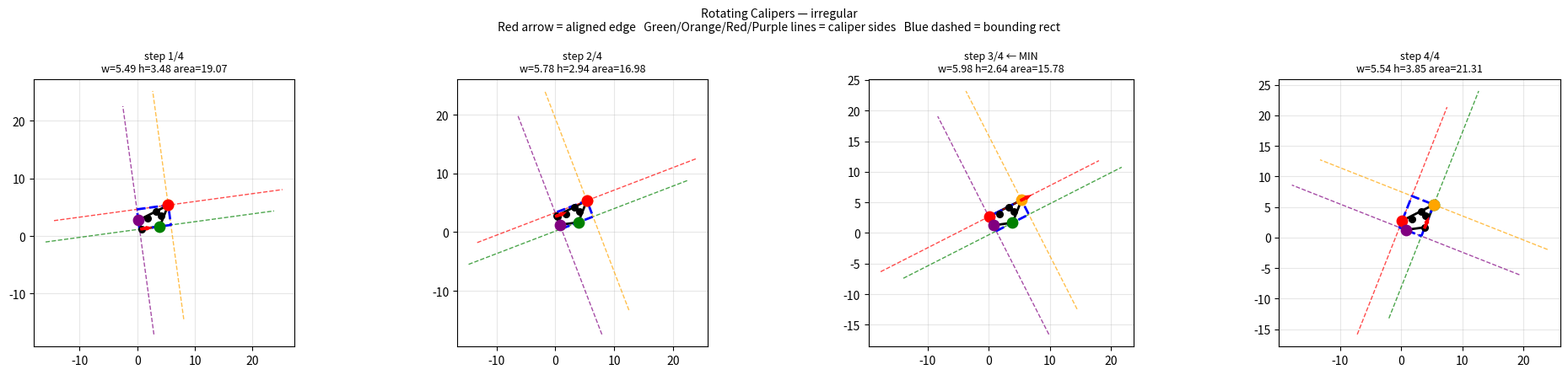

Source code (Python): (Note: this script raises an exception after producing the figure.)
#!/usr/bin/env python3
"""Visual demo: rotating calipers algorithm with CORRECT bounding rectangles.

The key fix: rectangle corners are intersections of four extremal lines,
not just 'left_point + width*base + height*rot90'.

Also draws:
  - All four caliper sides (supporting lines through extremal points)
  - Full step-by-step enumeration with detailed logs
  - Each step as a separate subplot
"""
import numpy as np
import matplotlib.pyplot as plt
import matplotlib.patches as patches
from scipy.spatial import ConvexHull


def rotate90CW(v):
    return np.array([v[1], -v[0]])

def rotate90CCW(v):
    return np.array([-v[1], v[0]])

def first_vec_is_right(v1, v2):
    tmp = rotate90CW(v1)
    return tmp[0]*v2[0] + tmp[1]*v2[1] < 0


def compute_rect_corners(bottom_pt, right_pt, top_pt, left_pt, base_a, base_b):
    """Compute the four corners of the bounding rectangle.

    The four extremal lines:
      left   : base_a*x + base_b*y  = base_a*left_x  + base_b*left_y    = C_left
      right  : base_a*x + base_b*y  = base_a*right_x + base_b*right_y   = C_right
      bottom : -base_b*x + base_a*y = -base_b*bottom_x + base_a*bottom_y = C_bottom
      top    : -base_b*x + base_a*y = -base_b*top_x    + base_a*top_y    = C_top

    Corners are intersections of adjacent lines.
    """
    C_left   = base_a * left_pt[0]   + base_b * left_pt[1]
    C_right  = base_a * right_pt[0]  + base_b * right_pt[1]
    C_bottom = -base_b * bottom_pt[0] + base_a * bottom_pt[1]
    C_top    = -base_b * top_pt[0]    + base_a * top_pt[1]

    # intersection of a*x+b*y = C  and  -b*x+a*y = D  is:
    #   x = a*C - b*D,  y = b*C + a*D  (because (a,b) is unit)
    corners = np.array([
        [base_a*C_left - base_b*C_bottom, base_b*C_left + base_a*C_bottom],   # BL
        [base_a*C_right - base_b*C_bottom, base_b*C_right + base_a*C_bottom], # BR
        [base_a*C_right - base_b*C_top,    base_b*C_right + base_a*C_top],    # TR
        [base_a*C_left - base_b*C_top,     base_b*C_left + base_a*C_top],      # TL
    ])
    return corners, C_left, C_right, C_bottom, C_top


def draw_line(ax, pt, direction, color, label, ls='--', alpha=0.7, lw=1.2):
    """Draw a line through pt in direction 'direction'."""
    t = np.linspace(-20, 20, 100)
    x = pt[0] + direction[0] * t
    y = pt[1] + direction[1] * t
    ax.plot(x, y, color=color, linestyle=ls, alpha=alpha, linewidth=lw, label=label)


def min_area_rect_verbose(pts):
    """Full verbose rotating calipers — returns all steps with caliper data."""
    hull = ConvexHull(pts)
    hull_pts = pts[hull.vertices]
    n = len(hull_pts)
    edges = [(hull_pts[(i+1)%n] - hull_pts[i]) for i in range(n)]
    edge_len = [np.linalg.norm(e) for e in edges]
    unit_edges = [e / l for e, l in zip(edges, edge_len)]

    bottom = np.argmin(hull_pts[:, 1])
    right  = np.argmax(hull_pts[:, 0])
    top    = np.argmax(hull_pts[:, 1])
    left   = np.argmin(hull_pts[:, 0])
    seq = [bottom, right, top, left]

    base_a, base_b = 1.0, 0.0
    min_area = float('inf')
    best_step = -1
    steps = []

    for k in range(n):
        # Determine caliper side with minimum angle
        main_idx = 0
        rot = [
            unit_edges[seq[0]],
            rotate90CW(unit_edges[seq[1]]),
            -unit_edges[seq[2]],
            rotate90CCW(unit_edges[seq[3]]),
        ]
        for i in range(1, 4):
            if first_vec_is_right(rot[i], rot[main_idx]):
                main_idx = i

        pidx = seq[main_idx]
        lead = unit_edges[pidx]
        if main_idx == 0:
            base_a, base_b = lead[0], lead[1]
        elif main_idx == 1:
            base_a, base_b = lead[1], -lead[0]
        elif main_idx == 2:
            base_a, base_b = -lead[0], -lead[1]
        elif main_idx == 3:
            base_a, base_b = -lead[1], lead[0]

        seq[main_idx] = (seq[main_idx] + 1) % n

        # Rectangle dimensions from four extremal points
        b_pt = hull_pts[seq[0]]
        r_pt = hull_pts[seq[1]]
        t_pt = hull_pts[seq[2]]
        l_pt = hull_pts[seq[3]]

        dx_w = r_pt[0] - l_pt[0]
        dy_w = r_pt[1] - l_pt[1]
        width = abs(dx_w * base_a + dy_w * base_b)

        dx_h = t_pt[0] - b_pt[0]
        dy_h = t_pt[1] - b_pt[1]
        height = abs(-dx_h * base_b + dy_h * base_a)

        area = width * height

        corners, C_left, C_right, C_bottom, C_top = compute_rect_corners(
            b_pt, r_pt, t_pt, l_pt, base_a, base_b
        )

        steps.append({
            'step': k + 1,
            'edge_idx': pidx,
            'edge_start': hull_pts[pidx],
            'base': (base_a, base_b),
            'base_angle_deg': np.degrees(np.arctan2(base_b, base_a)),
            'width': width,
            'height': height,
            'area': area,
            'bottom_pt': b_pt, 'right_pt': r_pt, 'top_pt': t_pt, 'left_pt': l_pt,
            'corners': corners,
            'C_left': C_left, 'C_right': C_right,
            'C_bottom': C_bottom, 'C_top': C_top,
            'main_idx': main_idx,
            'seq': list(seq),
        })

        if area <= min_area:
            min_area = area
            best_step = k

    return steps, min_area, best_step


def visualize_steps(pts, steps, best_step, name):
    n = len(steps)
    hull = ConvexHull(pts)
    hull_pts = pts[hull.vertices]
    hull_poly = np.vstack([hull_pts, hull_pts[0]])

    # All steps on one figure
    cols = 4
    rows = (n + cols - 1) // cols
    fig, axes = plt.subplots(rows, cols, figsize=(5*cols, 4.5*rows))
    if rows == 1 and cols == 1:
        axes = [[axes]]
    elif rows == 1 or cols == 1:
        axes = np.array(axes).reshape(rows, cols)

    for si, s in enumerate(steps):
        r, c = divmod(si, cols)
        ax = axes[r][c]

        # Convex hull
        ax.plot(hull_poly[:, 0], hull_poly[:, 1], 'k-', linewidth=2)
        ax.scatter(pts[:, 0], pts[:, 1], c='black', s=30, zorder=5)
        ax.scatter(hull_pts[:, 0], hull_pts[:, 1], c='gray', s=15, zorder=4)

        # Caliper sides (4 supporting lines)
        b = s['base']
        perp = (-b[1], b[0])  # perpendicular to base

        # Bottom line: through bottom_pt, along base
        draw_line(ax, s['bottom_pt'], b, 'green', '', lw=1.0)
        # Right line: through right_pt, along perp
        draw_line(ax, s['right_pt'], perp, 'orange', '', lw=1.0)
        # Top line: through top_pt, along base
        draw_line(ax, s['top_pt'], b, 'red', '', lw=1.0)
        # Left line: through left_pt, along perp
        draw_line(ax, s['left_pt'], perp, 'purple', '', lw=1.0)

        # Mark extremal points
        ax.scatter([s['bottom_pt'][0]], [s['bottom_pt'][1]], c='green', s=80, zorder=6, marker='o', label='bottom')
        ax.scatter([s['right_pt'][0]],  [s['right_pt'][1]],  c='orange', s=80, zorder=6, marker='o', label='right')
        ax.scatter([s['top_pt'][0]],    [s['top_pt'][1]],    c='red',    s=80, zorder=6, marker='o', label='top')
        ax.scatter([s['left_pt'][0]],   [s['left_pt'][1]],   c='purple', s=80, zorder=6, marker='o', label='left')

        # Current aligned edge
        edge_pt = s['edge_start']
        base_vec = np.array(s['base'])
        ax.arrow(edge_pt[0], edge_pt[1], base_vec[0]*1.0, base_vec[1]*1.0,
                 head_width=0.15, head_length=0.2, fc='red', ec='red', linewidth=2.5, zorder=7)

        # Bounding rectangle (correct corners from line intersections)
        corners = s['corners']
        rect = np.vstack([corners, corners[0]])
        ax.plot(rect[:, 0], rect[:, 1], 'b--', linewidth=2, label='bounding rect')

        title = f"step {s['step']}/{n}"
        if si == best_step:
            title += " ← MIN"
        ax.set_title(f"{title}\nw={s['width']:.2f} h={s['height']:.2f} area={s['area']:.2f}", fontsize=9)
        ax.set_aspect('equal')
        ax.grid(True, alpha=0.3)

    # Hide unused subplots
    for si in range(n, rows * cols):
        r, c = divmod(si, cols)
        axes[r][c].axis('off')

    fig.suptitle(
        f"Rotating Calipers — {name}\n"
        f"Red arrow = aligned edge   Green/Orange/Red/Purple lines = caliper sides   Blue dashed = bounding rect",
        fontsize=10,
    )
    plt.tight_layout()
    out_path = f"./test/reports/calipers_full_{name}.png"
    plt.savefig(out_path, dpi=110, bbox_inches='tight')
    plt.close()
    print(f"Saved: {out_path}")


def log_steps(steps, min_area):
    print(f"\n{'step':>4} {'edge':>4} {'base_angle':>10} {'width':>8} {'height':>8} {'area':>8} {'main_idx':>8}")
    print("-" * 60)
    for s in steps:
        marker = " ← MIN" if s['area'] == min_area else ""
        print(f"{s['step']:>4} {s['edge_idx']:>4} {s['base_angle_deg']:>9.1f}° "
              f"{s['width']:>8.3f} {s['height']:>8.3f} {s['area']:>8.3f} {s['main_idx']:>8}{marker}")


# ── Run ──
def make_irregular():
    np.random.seed(3)
    return np.random.uniform(0, 6, (8, 2))

def make_diamond():
    return np.array([[0,0], [0,1], [1,2], [1,1]], dtype=float) * 3

def make_L_shape():
    return np.array([[0,0],[4,0],[4,1],[2,1],[2,4],[1,4],[1,1],[0,1]], dtype=float)

for name, pts in [
    ("irregular", make_irregular()),
    ("diamond", make_diamond()),
    ("L_shape", make_L_shape()),
]:
    print(f"\n{'='*60}")
    print(f"Polygon: {name}  ({len(pts)} points)")
    print(f"Convex hull: {len(ConvexHull(pts).vertices)} vertices")
    print(f"{'='*60}")
    steps, min_area, best_step = min_area_rect_verbose(pts)
    log_steps(steps, min_area)
    visualize_steps(pts, steps, best_step, name)
